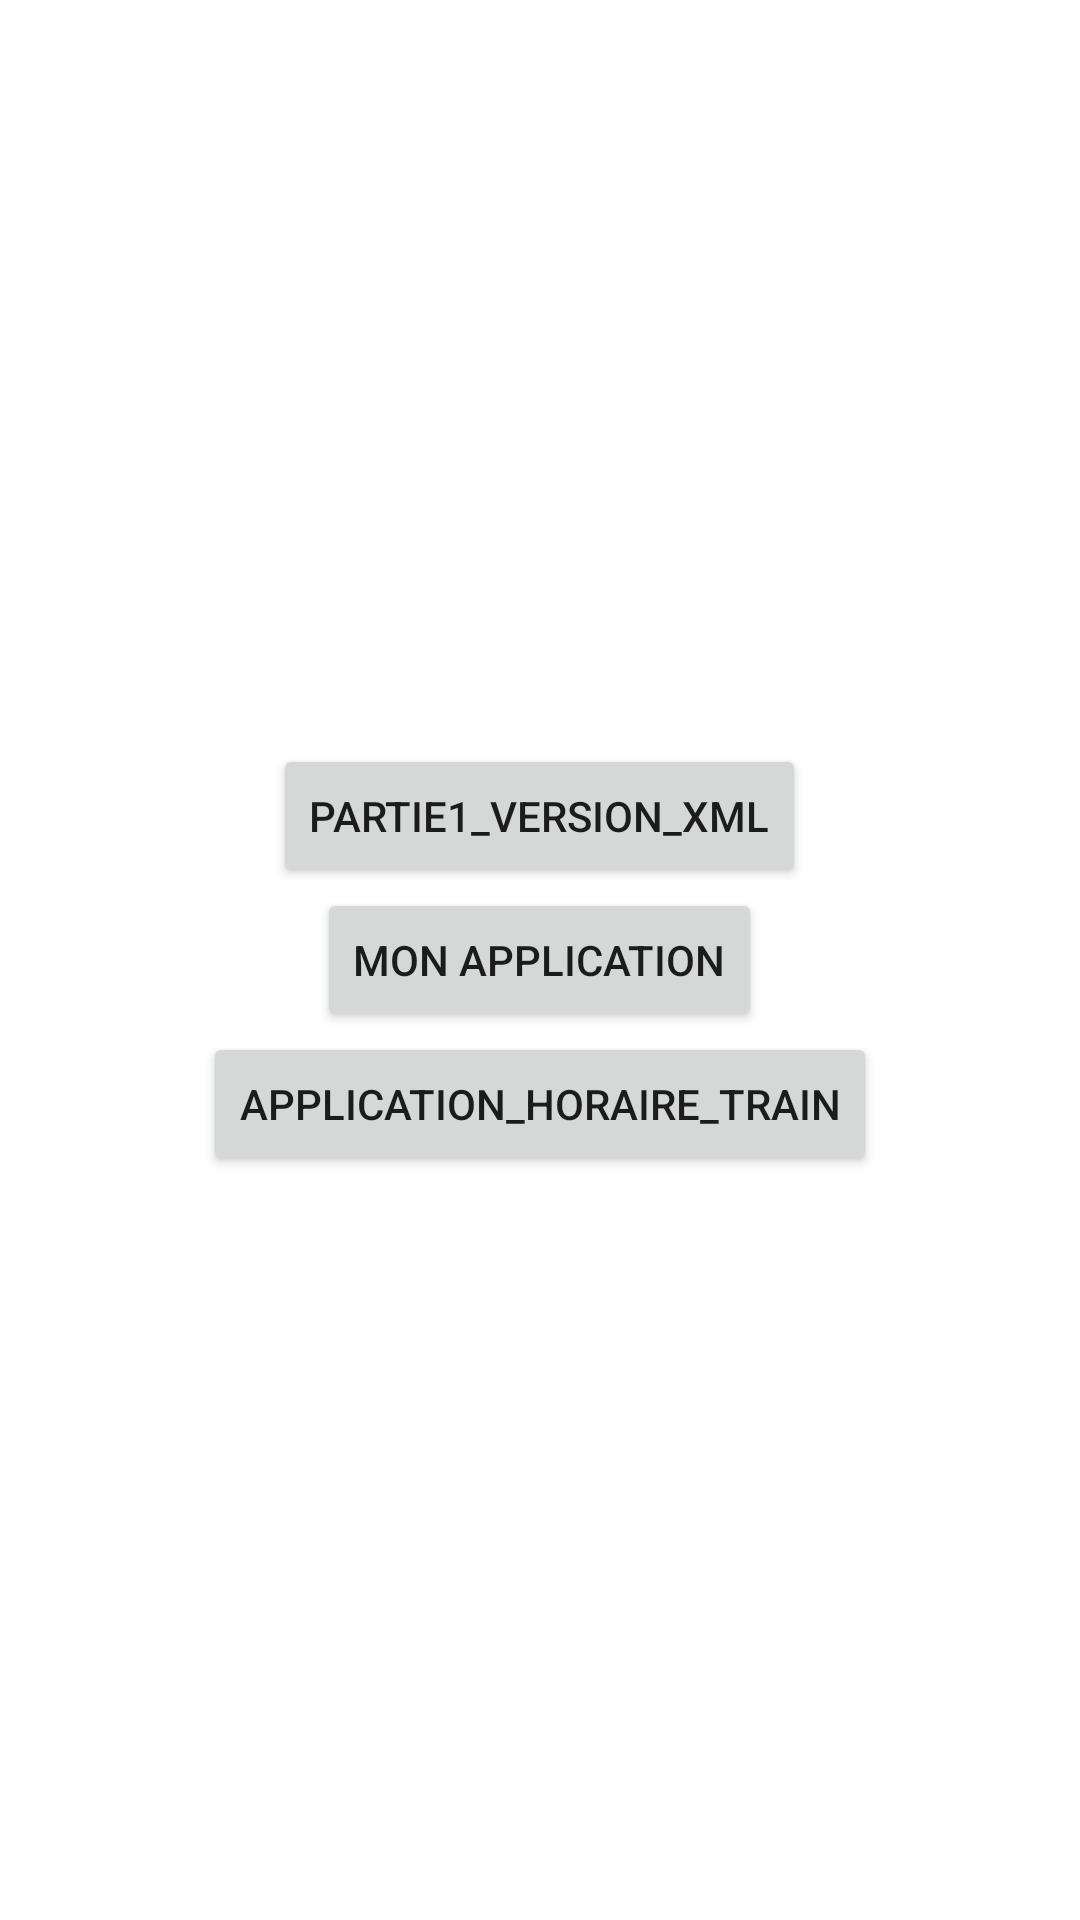

Android layout source for this screen:
<!-- AndroidManifest.xml: application theme Theme.Tp1_android_studio -->
<!-- res/layout/activity_main.xml -->
<?xml version="1.0" encoding="utf-8"?>
<LinearLayout xmlns:android="http://schemas.android.com/apk/res/android"
    xmlns:app="http://schemas.android.com/apk/res-auto"
    xmlns:tools="http://schemas.android.com/tools"
    android:layout_width="match_parent"
    android:layout_height="match_parent"
    tools:context=".MainActivity">


    <LinearLayout
        android:layout_width="match_parent"
        android:layout_height="match_parent"
        android:gravity="center"
        android:orientation="vertical">

        <Button
            android:id="@+id/exo1"
            android:layout_width="wrap_content"
            android:layout_height="wrap_content"
            android:gravity="center"
            android:text="Partie1_version_xml" />

        <Button
            android:id="@+id/exo2"
            android:layout_width="wrap_content"
            android:layout_height="wrap_content"
            android:text="Mon Application" />
        <Button
            android:id="@+id/exo8"
            android:layout_width="wrap_content"
            android:layout_height="wrap_content"
            android:text="Application_horaire_train" />


    </LinearLayout>



</LinearLayout>
<!-- resources referenced by this layout -->
<resources>
  <style name="Theme.Tp1_android_studio" parent="Theme.MaterialComponents.DayNight.DarkActionBar">
          
          <item name="colorPrimary">@color/purple_500</item>
          <item name="colorPrimaryVariant">@color/purple_700</item>
          <item name="colorOnPrimary">@color/white</item>
          
          <item name="colorSecondary">@color/teal_200</item>
          <item name="colorSecondaryVariant">@color/teal_700</item>
          <item name="colorOnSecondary">@color/black</item>
          
          <item name="android:statusBarColor">?attr/colorPrimaryVariant</item>
          
      </style>
  <!-- not gathered from this repository: default colours our renderer supplied (Android Studio template values) -->
  <color name="purple_500">#FF6200EE</color>
  <color name="purple_700">#FF3700B3</color>
  <color name="teal_200">#FF03DAC5</color>
  <color name="teal_700">#FF018786</color>
  <color name="black">#FF000000</color>
  <color name="white">#FFFFFFFF</color>
</resources>
